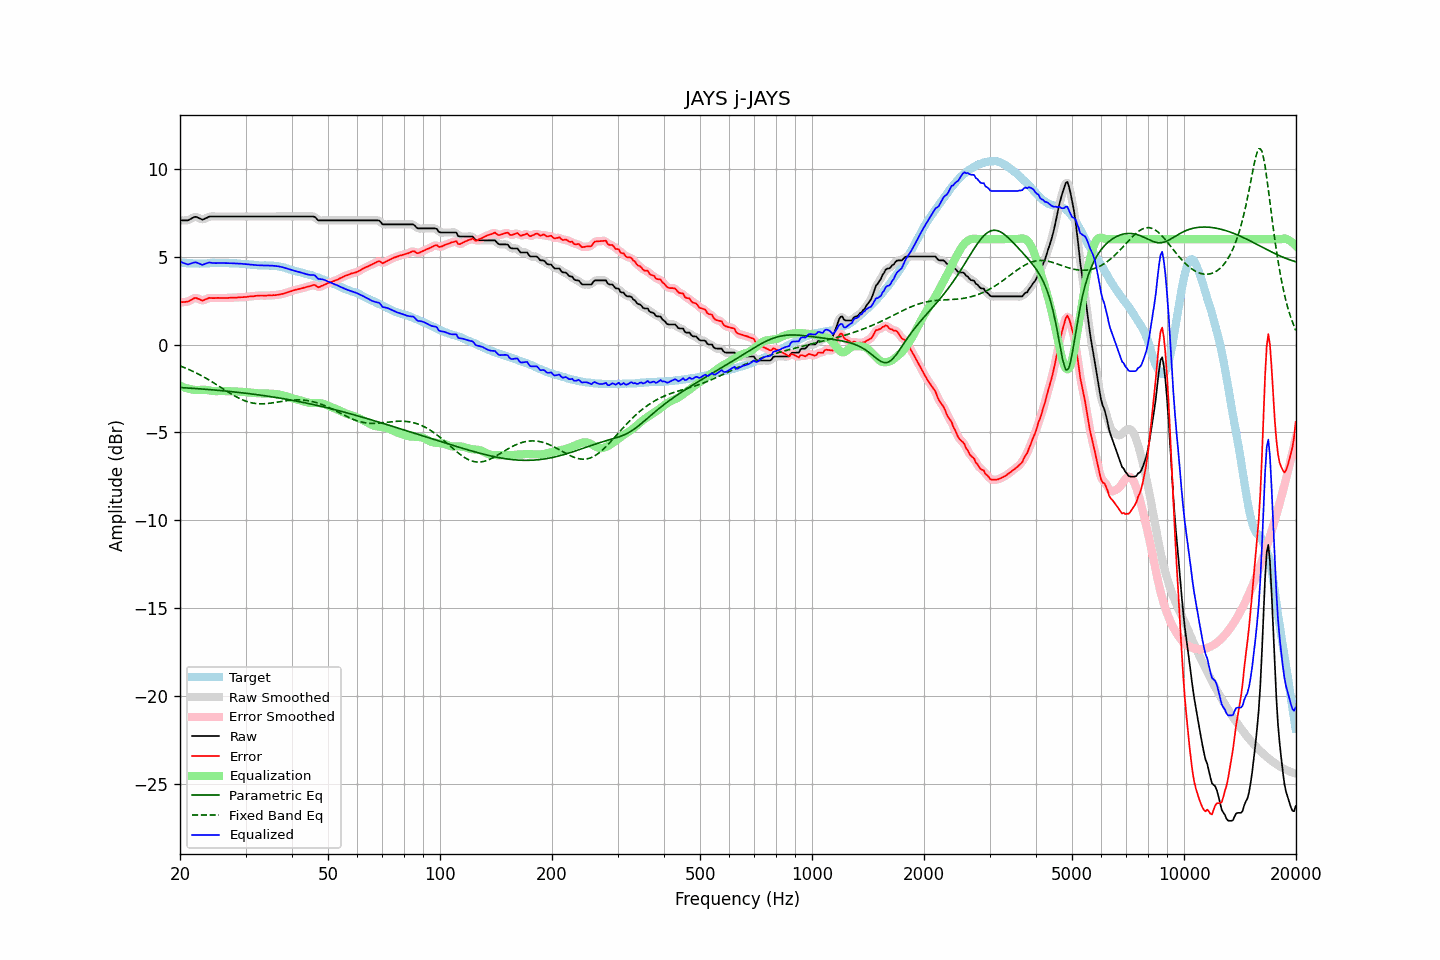

Data behind this chart, as committed beside it:
frequency, raw, error, smoothed, error_smoothed, equalization, parametric_eq, fixed_band_eq, equalized_raw, equalized_smoothed, target
20.00, 7.07, 2.40, 7.08, 2.40, -2.35, -2.45, -1.22, 4.72, 4.73, 4.67
20.20, 7.07, 2.41, 7.07, 2.41, -2.39, -2.45, -1.25, 4.68, 4.68, 4.66
20.40, 7.07, 2.42, 7.06, 2.41, -2.42, -2.46, -1.29, 4.65, 4.64, 4.65
20.61, 7.07, 2.42, 7.07, 2.42, -2.46, -2.47, -1.33, 4.61, 4.61, 4.65
20.81, 7.07, 2.44, 7.07, 2.43, -2.49, -2.47, -1.36, 4.58, 4.58, 4.63
21.02, 7.07, 2.44, 7.08, 2.45, -2.51, -2.48, -1.40, 4.56, 4.57, 4.63
21.23, 7.12, 2.49, 7.12, 2.49, -2.53, -2.48, -1.44, 4.59, 4.59, 4.63
21.44, 7.17, 2.54, 7.17, 2.54, -2.55, -2.49, -1.48, 4.62, 4.62, 4.63
21.66, 7.22, 2.60, 7.22, 2.60, -2.57, -2.50, -1.53, 4.65, 4.65, 4.62
21.87, 7.26, 2.64, 7.25, 2.64, -2.59, -2.50, -1.57, 4.67, 4.67, 4.62
22.09, 7.27, 2.65, 7.26, 2.64, -2.59, -2.51, -1.62, 4.68, 4.67, 4.62
22.31, 7.23, 2.61, 7.24, 2.62, -2.59, -2.51, -1.66, 4.64, 4.65, 4.62
22.54, 7.19, 2.59, 7.19, 2.58, -2.59, -2.52, -1.71, 4.60, 4.60, 4.60
22.76, 7.15, 2.54, 7.15, 2.54, -2.58, -2.53, -1.76, 4.57, 4.57, 4.61
22.99, 7.11, 2.50, 7.13, 2.52, -2.58, -2.53, -1.81, 4.53, 4.56, 4.61
23.22, 7.15, 2.54, 7.15, 2.53, -2.57, -2.54, -1.86, 4.58, 4.57, 4.61
23.45, 7.19, 2.58, 7.19, 2.57, -2.58, -2.55, -1.91, 4.61, 4.61, 4.61
23.69, 7.23, 2.61, 7.24, 2.62, -2.59, -2.56, -1.96, 4.64, 4.64, 4.62
23.92, 7.28, 2.66, 7.27, 2.64, -2.61, -2.56, -2.02, 4.67, 4.66, 4.62
24.16, 7.29, 2.65, 7.29, 2.65, -2.63, -2.57, -2.07, 4.66, 4.66, 4.64
24.40, 7.29, 2.64, 7.29, 2.65, -2.64, -2.58, -2.13, 4.65, 4.65, 4.65
24.65, 7.29, 2.64, 7.29, 2.64, -2.65, -2.59, -2.18, 4.64, 4.64, 4.65
24.89, 7.29, 2.64, 7.29, 2.65, -2.66, -2.59, -2.24, 4.63, 4.63, 4.65
25.14, 7.29, 2.65, 7.29, 2.65, -2.65, -2.60, -2.30, 4.64, 4.64, 4.64
25.39, 7.29, 2.66, 7.29, 2.65, -2.65, -2.61, -2.36, 4.64, 4.64, 4.63
25.65, 7.29, 2.65, 7.29, 2.65, -2.65, -2.62, -2.42, 4.64, 4.64, 4.64
25.91, 7.29, 2.65, 7.29, 2.65, -2.65, -2.63, -2.48, 4.64, 4.64, 4.64
26.16, 7.29, 2.65, 7.29, 2.65, -2.65, -2.64, -2.53, 4.64, 4.64, 4.64
26.43, 7.29, 2.65, 7.29, 2.65, -2.65, -2.65, -2.59, 4.64, 4.64, 4.64
26.69, 7.29, 2.65, 7.29, 2.65, -2.65, -2.65, -2.65, 4.64, 4.64, 4.64
26.96, 7.29, 2.65, 7.29, 2.66, -2.65, -2.66, -2.71, 4.64, 4.64, 4.64
27.23, 7.29, 2.66, 7.29, 2.66, -2.66, -2.67, -2.77, 4.63, 4.63, 4.63
27.50, 7.29, 2.66, 7.29, 2.66, -2.66, -2.68, -2.82, 4.63, 4.63, 4.63
27.77, 7.29, 2.67, 7.29, 2.67, -2.67, -2.69, -2.87, 4.62, 4.62, 4.62
28.05, 7.29, 2.67, 7.29, 2.67, -2.67, -2.70, -2.93, 4.62, 4.62, 4.62
28.33, 7.29, 2.67, 7.29, 2.67, -2.67, -2.71, -2.98, 4.62, 4.62, 4.62
28.62, 7.29, 2.68, 7.29, 2.68, -2.68, -2.72, -3.03, 4.61, 4.61, 4.61
28.90, 7.29, 2.68, 7.29, 2.68, -2.68, -2.73, -3.07, 4.61, 4.61, 4.61
29.19, 7.29, 2.69, 7.29, 2.69, -2.69, -2.74, -3.12, 4.60, 4.60, 4.60
29.48, 7.29, 2.70, 7.29, 2.70, -2.70, -2.75, -3.15, 4.59, 4.59, 4.59
29.78, 7.29, 2.71, 7.29, 2.70, -2.70, -2.76, -3.19, 4.59, 4.59, 4.58
30.08, 7.29, 2.70, 7.29, 2.71, -2.71, -2.77, -3.23, 4.58, 4.58, 4.59
30.38, 7.29, 2.72, 7.29, 2.72, -2.72, -2.79, -3.26, 4.57, 4.57, 4.57
30.68, 7.29, 2.73, 7.29, 2.73, -2.73, -2.80, -3.28, 4.56, 4.56, 4.56
30.99, 7.29, 2.75, 7.29, 2.74, -2.74, -2.81, -3.31, 4.55, 4.55, 4.54
31.30, 7.29, 2.75, 7.29, 2.75, -2.75, -2.82, -3.33, 4.54, 4.54, 4.54
31.61, 7.29, 2.75, 7.29, 2.76, -2.76, -2.83, -3.35, 4.53, 4.53, 4.54
31.93, 7.29, 2.77, 7.29, 2.77, -2.77, -2.84, -3.36, 4.52, 4.52, 4.52
32.24, 7.29, 2.77, 7.29, 2.78, -2.77, -2.86, -3.37, 4.52, 4.52, 4.52
32.57, 7.29, 2.79, 7.29, 2.79, -2.78, -2.87, -3.37, 4.51, 4.51, 4.50
32.89, 7.29, 2.79, 7.29, 2.79, -2.78, -2.88, -3.38, 4.51, 4.51, 4.50
33.22, 7.29, 2.79, 7.29, 2.79, -2.79, -2.89, -3.38, 4.50, 4.50, 4.50
33.55, 7.29, 2.78, 7.29, 2.79, -2.79, -2.91, -3.37, 4.50, 4.50, 4.51
33.89, 7.29, 2.78, 7.29, 2.78, -2.79, -2.92, -3.37, 4.50, 4.50, 4.51
34.23, 7.29, 2.79, 7.29, 2.79, -2.79, -2.93, -3.36, 4.50, 4.50, 4.50
34.57, 7.29, 2.79, 7.29, 2.79, -2.79, -2.95, -3.35, 4.50, 4.50, 4.50
34.92, 7.29, 2.80, 7.29, 2.80, -2.79, -2.96, -3.34, 4.50, 4.50, 4.49
35.27, 7.29, 2.79, 7.29, 2.80, -2.80, -2.98, -3.33, 4.49, 4.49, 4.50
35.62, 7.29, 2.81, 7.29, 2.80, -2.80, -2.99, -3.32, 4.49, 4.49, 4.48
35.97, 7.29, 2.81, 7.29, 2.81, -2.81, -3.00, -3.30, 4.48, 4.48, 4.48
... 635 more rows
